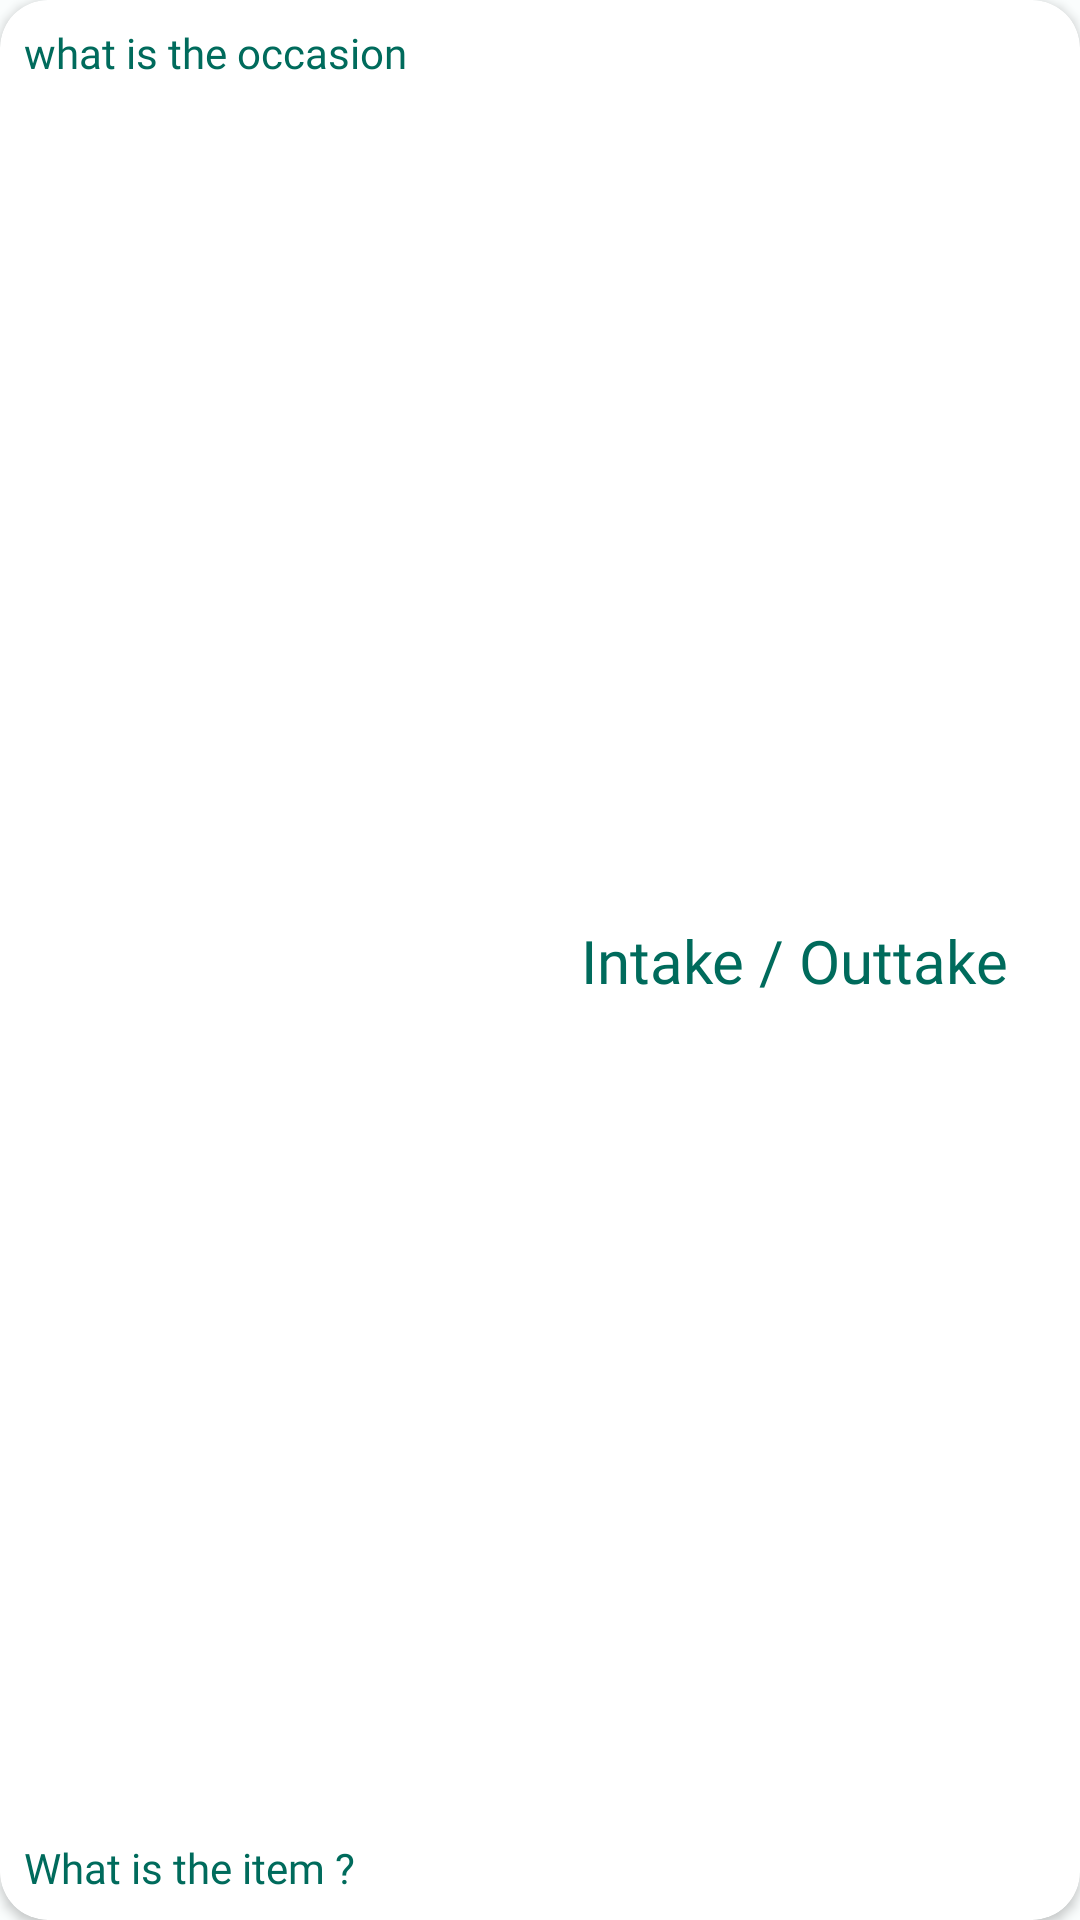

Layout XML and referenced resources for this Android screen:
<!-- AndroidManifest.xml: application theme Theme.Calorify20 -->
<!-- res/layout/recycler_preset_item.xml -->
<?xml version="1.0" encoding="utf-8"?>
<androidx.cardview.widget.CardView xmlns:android="http://schemas.android.com/apk/res/android"
    xmlns:tools="http://schemas.android.com/tools"
    android:layout_width="match_parent"
    android:layout_height="80dp"
    xmlns:app="http://schemas.android.com/apk/res-auto"
    android:layout_margin="@dimen/standart_margin"
    android:elevation="@dimen/little_gap"
    android:id="@+id/preset_Container"
    app:cardCornerRadius="@dimen/standart_margin"
    >

    <androidx.constraintlayout.widget.ConstraintLayout
        android:id="@+id/preset_Content"
        android:layout_width="match_parent"
        android:layout_height="match_parent"
        android:layout_margin="@dimen/little_gap"
        >

        <TextView
            android:id="@+id/preset_Occasion"
            android:layout_width="wrap_content"
            android:layout_height="wrap_content"
            app:layout_constraintStart_toStartOf="parent"
            app:layout_constraintTop_toTopOf="parent"
            android:text="what is the occasion"
            android:textSize="@dimen/standart_text"
            android:textColor="@color/md_theme_light_primary"
            android:fontFamily="@font/montserrat_alternates_bold"
            />


        <TextView
            android:id="@+id/preset_Item"
            android:layout_width="wrap_content"
            android:layout_height="wrap_content"
            android:fontFamily="@font/montserrat_alternates"
            android:text="What is the item ?"
            android:textColor="@color/md_theme_light_primary"
            android:textSize="@dimen/standart_text"
            app:layout_constraintStart_toStartOf="parent"
            app:layout_constraintBottom_toBottomOf="parent"
            />

        <TextView
            android:id="@+id/preset_Type"
            android:layout_width="wrap_content"
            android:layout_height="wrap_content"
            app:layout_constraintEnd_toEndOf="parent"
            app:layout_constraintTop_toTopOf="parent"
            app:layout_constraintBottom_toBottomOf="parent"
            android:text="Intake / Outtake"
            android:textSize="@dimen/standart_header"
            android:textColor="@color/md_theme_light_primary"
            android:fontFamily="@font/montserrat_alternates_black"
            android:layout_marginEnd="@dimen/standart_margin"
            />

    </androidx.constraintlayout.widget.ConstraintLayout>

</androidx.cardview.widget.CardView>
<!-- resources referenced by this layout -->
<resources>
  <color name="md_theme_light_primary">#006B5C</color>
  <dimen name="little_gap">8dp</dimen>
  <dimen name="standart_header">20dp</dimen>
  <dimen name="standart_margin">16dp</dimen>
  <dimen name="standart_text">14dp</dimen>
  <style name="Theme.Calorify20" parent="Theme.Material3.Light.NoActionBar">
          <item name="colorPrimary">@color/md_theme_light_primary</item>
          <item name="colorOnPrimary">@color/md_theme_light_onPrimary</item>
          <item name="colorPrimaryContainer">@color/md_theme_light_primaryContainer</item>
          <item name="colorOnPrimaryContainer">@color/md_theme_light_onPrimaryContainer</item>
          <item name="colorSecondary">@color/md_theme_light_secondary</item>
          <item name="colorOnSecondary">@color/md_theme_light_onSecondary</item>
          <item name="colorSecondaryContainer">@color/md_theme_light_secondaryContainer</item>
          <item name="colorOnSecondaryContainer">@color/md_theme_light_onSecondaryContainer</item>
          <item name="colorTertiary">@color/md_theme_light_tertiary</item>
          <item name="colorOnTertiary">@color/md_theme_light_onTertiary</item>
          <item name="colorTertiaryContainer">@color/md_theme_light_tertiaryContainer</item>
          <item name="colorOnTertiaryContainer">@color/md_theme_light_onTertiaryContainer</item>
          <item name="colorError">@color/md_theme_light_error</item>
          <item name="colorErrorContainer">@color/md_theme_light_errorContainer</item>
          <item name="colorOnError">@color/md_theme_light_onError</item>
          <item name="colorOnErrorContainer">@color/md_theme_light_onErrorContainer</item>
          <item name="android:colorBackground">@color/md_theme_light_background</item>
          <item name="colorOnBackground">@color/md_theme_light_onBackground</item>
          <item name="colorOutline">@color/md_theme_light_outline</item>
          <item name="colorOnSurfaceInverse">@color/md_theme_light_inverseOnSurface</item>
          <item name="colorSurfaceInverse">@color/md_theme_light_inverseSurface</item>
          <item name="colorSurface">@color/md_theme_light_surface</item>
          <item name="colorOnSurface">@color/md_theme_light_onSurface</item>
          <item name="colorSurfaceVariant">@color/md_theme_light_surfaceVariant</item>
          <item name="colorOnSurfaceVariant">@color/md_theme_light_onSurfaceVariant</item>
          <item name="colorPrimaryInverse">@color/md_theme_light_inversePrimary</item>
      </style>
  <color name="md_theme_light_onPrimary">#FFFFFF</color>
  <color name="md_theme_light_primaryContainer">#68FADD</color>
  <color name="md_theme_light_onPrimaryContainer">#00201A</color>
  <color name="md_theme_light_secondary">#8F4E00</color>
  <color name="md_theme_light_onSecondary">#FFFFFF</color>
  <color name="md_theme_light_secondaryContainer">#FFDCC2</color>
  <color name="md_theme_light_onSecondaryContainer">#2E1500</color>
  <color name="md_theme_light_tertiary">#6E25F6</color>
  <color name="md_theme_light_onTertiary">#FFFFFF</color>
  <color name="md_theme_light_tertiaryContainer">#E9DDFF</color>
  <color name="md_theme_light_onTertiaryContainer">#22005D</color>
  <color name="md_theme_light_error">#B42800</color>
  <color name="md_theme_light_errorContainer">#FFDAD2</color>
  <color name="md_theme_light_onError">#FFFFFF</color>
  <color name="md_theme_light_onErrorContainer">#3C0700</color>
  <color name="md_theme_light_background">#FAFDFD</color>
  <color name="md_theme_light_onBackground">#191C1D</color>
  <color name="md_theme_light_outline">#6F797A</color>
  <color name="md_theme_light_inverseOnSurface">#EFF1F1</color>
  <color name="md_theme_light_inverseSurface">#2E3132</color>
  <color name="md_theme_light_surface">#F8FAFA</color>
  <color name="md_theme_light_onSurface">#191C1D</color>
  <color name="md_theme_light_surfaceVariant">#DBE4E6</color>
  <color name="md_theme_light_onSurfaceVariant">#3F484A</color>
  <color name="md_theme_light_inversePrimary">#44DDC1</color>
</resources>
